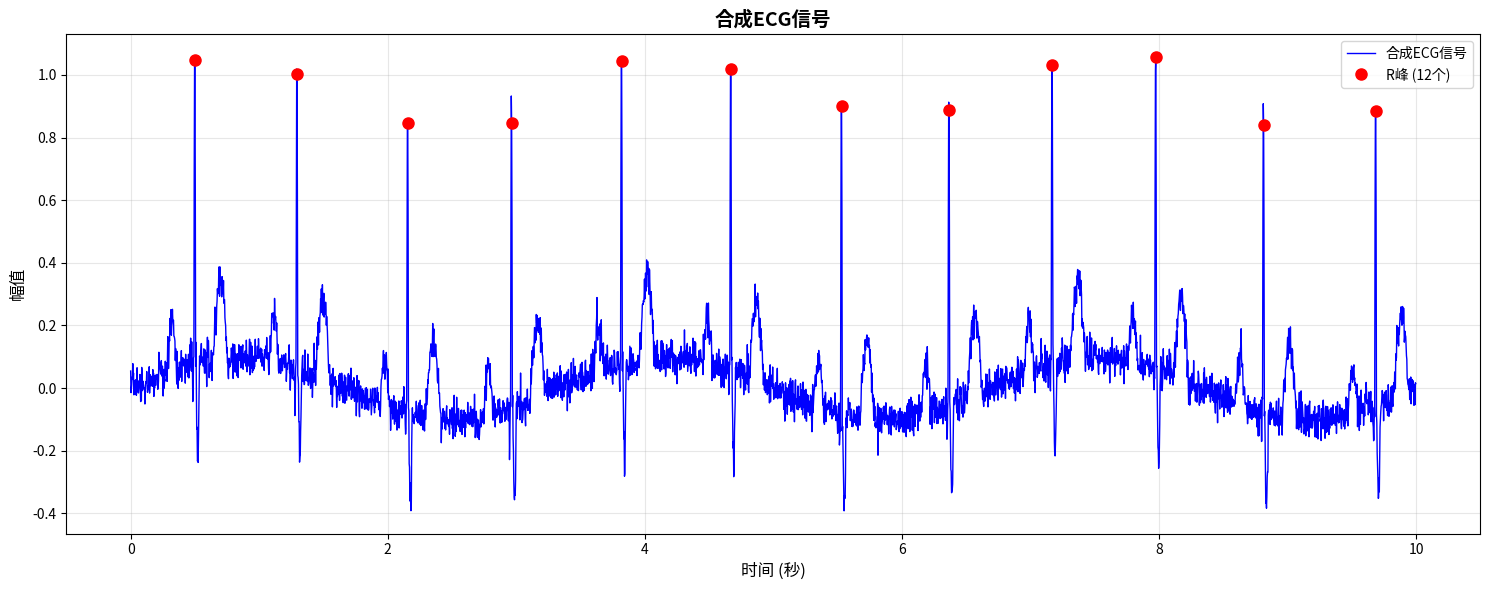

Source code (Python):
#!/usr/bin/env python3
"""
生成测试ECG信号

生成一个简单的合成ECG信号用于测试QRS检测器
"""

import numpy as np
import matplotlib.pyplot as plt


def generate_synthetic_ecg(duration=10, fs=360, hr=72):
    """
    生成合成ECG信号
    
    参数:
        duration: 信号时长（秒）
        fs: 采样率 (Hz)
        hr: 心率 (bpm)
    
    返回:
        signal: 合成的ECG信号
        true_peaks: 真实的R峰位置
    """
    t = np.arange(0, duration, 1/fs)
    signal = np.zeros(len(t))
    
    # 计算RR间期（秒）
    rr_interval = 60.0 / hr
    
    # 生成R峰位置
    true_peaks = []
    current_time = 0.5  # 从0.5秒开始
    
    while current_time < duration - 0.5:
        peak_idx = int(current_time * fs)
        true_peaks.append(peak_idx)
        
        # 添加一些心率变异性（±5%）
        variation = np.random.uniform(0.95, 1.05)
        current_time += rr_interval * variation
    
    # 为每个R峰生成QRS波形
    for peak_idx in true_peaks:
        # QRS波复合体
        qrs_duration = int(0.08 * fs)  # QRS持续时间约80ms
        
        # Q波（小的负向波）
        q_start = peak_idx - int(0.02 * fs)
        q_end = peak_idx - int(0.01 * fs)
        if q_start >= 0 and q_end < len(signal):
            q_wave = -0.1 * np.sin(np.linspace(0, np.pi, q_end - q_start))
            signal[q_start:q_end] += q_wave
        
        # R波（主要的正向波）
        r_start = peak_idx - int(0.01 * fs)
        r_end = peak_idx + int(0.01 * fs)
        if r_start >= 0 and r_end < len(signal):
            r_wave = 1.0 * np.sin(np.linspace(0, np.pi, r_end - r_start))
            signal[r_start:r_end] += r_wave
        
        # S波（负向波）
        s_start = peak_idx + int(0.01 * fs)
        s_end = peak_idx + int(0.04 * fs)
        if s_start >= 0 and s_end < len(signal):
            s_wave = -0.3 * np.sin(np.linspace(0, np.pi, s_end - s_start))
            signal[s_start:s_end] += s_wave
        
        # P波（R峰前的正向波）
        p_center = peak_idx - int(0.18 * fs)
        p_width = int(0.08 * fs)
        p_start = max(0, p_center - p_width // 2)
        p_end = min(len(signal), p_center + p_width // 2)
        if p_start >= 0 and p_end < len(signal):
            p_wave = 0.15 * np.sin(np.linspace(0, np.pi, p_end - p_start))
            signal[p_start:p_end] += p_wave
        
        # T波（R峰后的正向波）
        t_center = peak_idx + int(0.20 * fs)
        t_width = int(0.12 * fs)
        t_start = max(0, t_center - t_width // 2)
        t_end = min(len(signal), t_center + t_width // 2)
        if t_start >= 0 and t_end < len(signal):
            t_wave = 0.25 * np.sin(np.linspace(0, np.pi, t_end - t_start))
            signal[t_start:t_end] += t_wave
    
    # 添加基线漂移（低频成分）
    baseline_freq = 0.3  # Hz
    baseline = 0.1 * np.sin(2 * np.pi * baseline_freq * t)
    signal += baseline
    
    # 添加噪声
    noise_level = 0.03
    noise = np.random.normal(0, noise_level, len(signal))
    signal += noise
    
    return signal, true_peaks


def save_signal(signal, filename):
    """保存信号到文件"""
    with open(filename, 'w') as f:
        for value in signal:
            f.write(f"{value}\n")
    print(f"信号已保存: {filename}")


def save_peaks(peaks, filename):
    """保存峰值位置到文件"""
    with open(filename, 'w') as f:
        for peak in peaks:
            f.write(f"{peak}\n")
    print(f"峰值位置已保存: {filename}")


def visualize_signal(signal, true_peaks, fs=360, duration=10):
    """可视化信号"""
    samples = int(duration * fs)
    signal_segment = signal[:samples]
    time = np.arange(len(signal_segment)) / fs
    
    # 筛选在显示范围内的峰值
    peaks_segment = [p for p in true_peaks if p < samples]
    
    plt.figure(figsize=(15, 6))
    plt.plot(time, signal_segment, 'b-', linewidth=1, label='合成ECG信号')
    
    # 标记R峰
    peak_times = [p / fs for p in peaks_segment]
    peak_values = [signal[p] for p in peaks_segment]
    plt.plot(peak_times, peak_values, 'ro', markersize=8, label=f'R峰 ({len(peaks_segment)}个)')
    
    plt.xlabel('时间 (秒)', fontsize=12)
    plt.ylabel('幅值', fontsize=12)
    plt.title('合成ECG信号', fontsize=14, fontweight='bold')
    plt.legend(fontsize=10)
    plt.grid(True, alpha=0.3)
    plt.tight_layout()
    
    # 保存图形
    import os
    os.makedirs('output_signal_figure', exist_ok=True)
    plt.savefig('output_signal_figure/synthetic_ecg.png', dpi=150)
    print("可视化图已保存: output_signal_figure/synthetic_ecg.png")
    
    plt.show()


def main():
    print("="*70)
    print("生成合成ECG测试信号")
    print("="*70)
    
    # 参数设置
    duration = 30  # 30秒
    fs = 360       # 360 Hz采样率（与MIT-BIH相同）
    hr = 72        # 72 bpm心率
    
    print(f"\n参数配置:")
    print(f"  时长: {duration} 秒")
    print(f"  采样率: {fs} Hz")
    print(f"  心率: {hr} bpm")
    
    # 生成信号
    print("\n正在生成信号...")
    signal, true_peaks = generate_synthetic_ecg(duration, fs, hr)
    
    print(f"\n生成完成:")
    print(f"  信号长度: {len(signal)} 样本")
    print(f"  R峰数量: {len(true_peaks)}")
    print(f"  平均心率: {len(true_peaks) / duration * 60:.1f} bpm")
    
    # 保存信号
    print("\n保存文件...")
    import os
    os.makedirs('output_data', exist_ok=True)
    
    signal_file = 'output_data/test_ecg_signal.txt'
    peaks_file = 'output_data/test_ecg_peaks_true.txt'
    
    save_signal(signal, signal_file)
    save_peaks(true_peaks, peaks_file)
    
    # 可视化
    print("\n生成可视化...")
    visualize_signal(signal, true_peaks, fs, duration=10)
    
    print("\n" + "="*70)
    print("完成！")
    print("="*70)
    print(f"\n可以使用以下命令测试:")
    print(f"  Python版本:")
    print(f"    cd ecg_cpp && python offline.py")
    print(f"  C++版本:")
    print(f"    ./build/ecg_offline_main {signal_file} MLII 360")
    print(f"  对比测试:")
    print(f"    python compare_python_cpp.py {signal_file} MLII 360")


if __name__ == "__main__":
    main()
